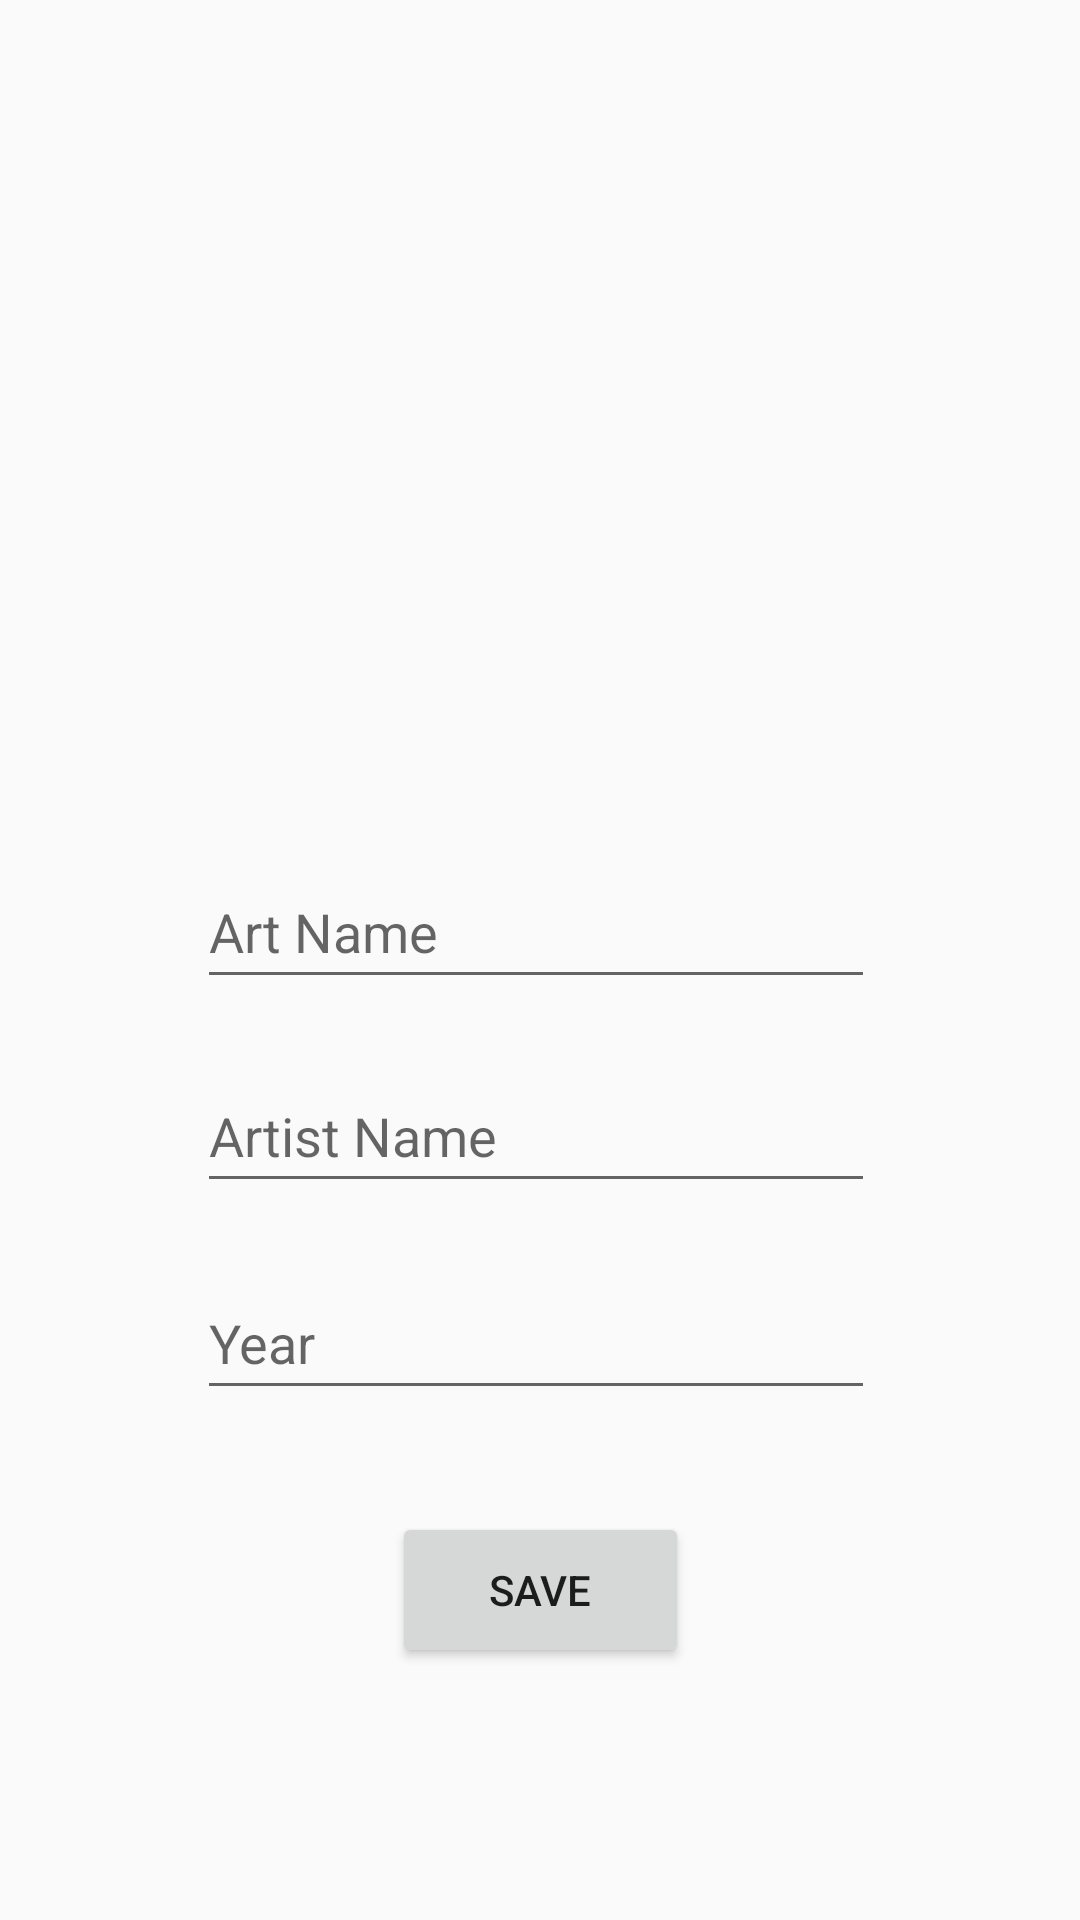

This screen was rendered from an Android layout file. Write that file and the resources it references.
<!-- AndroidManifest.xml: application theme Theme.ArtBookTest -->
<!-- res/layout/fragment_art_details.xml -->
<?xml version="1.0" encoding="utf-8"?>
<androidx.constraintlayout.widget.ConstraintLayout xmlns:android="http://schemas.android.com/apk/res/android"
    xmlns:app="http://schemas.android.com/apk/res-auto"
    xmlns:tools="http://schemas.android.com/tools"
    android:layout_width="match_parent"
    android:layout_height="match_parent">

    <ImageView
        android:id="@+id/artImageView"
        android:layout_width="222dp"
        android:layout_height="181dp"
        android:layout_marginTop="64dp"
        android:layout_marginBottom="40dp"
        app:layout_constraintBottom_toTopOf="@+id/artText"
        app:layout_constraintEnd_toEndOf="parent"
        app:layout_constraintStart_toStartOf="parent"
        app:layout_constraintTop_toTopOf="parent"
        app:srcCompat="@drawable/ic_launcher_background" />

    <EditText
        android:id="@+id/artText"
        android:layout_width="226dp"
        android:layout_height="48dp"
        android:layout_marginStart="92dp"
        android:layout_marginTop="40dp"
        android:layout_marginEnd="95dp"
        android:ems="10"
        android:hint="Art Name"
        android:inputType="text"
        app:layout_constraintEnd_toEndOf="parent"
        app:layout_constraintStart_toStartOf="parent"
        app:layout_constraintTop_toBottomOf="@+id/artImageView" />

    <EditText
        android:id="@+id/artistText"
        android:layout_width="226dp"
        android:layout_height="48dp"
        android:layout_marginTop="20dp"
        android:ems="10"
        android:hint="Artist Name"
        android:inputType="text"
        app:layout_constraintEnd_toEndOf="@+id/artText"
        app:layout_constraintStart_toStartOf="@+id/artText"
        app:layout_constraintTop_toBottomOf="@+id/artText" />

    <EditText
        android:id="@+id/yearText"
        android:layout_width="226dp"
        android:layout_height="48dp"
        android:layout_marginTop="21dp"
        android:ems="10"
        android:hint="Year"
        android:inputType="text"
        app:layout_constraintEnd_toEndOf="@+id/artistText"
        app:layout_constraintStart_toStartOf="@+id/artistText"
        app:layout_constraintTop_toBottomOf="@+id/artistText" />

    <Button
        android:id="@+id/saveButton"
        android:layout_width="99dp"
        android:layout_height="52dp"
        android:layout_marginTop="34dp"
        android:text="Save"
        app:layout_constraintEnd_toEndOf="parent"
        app:layout_constraintStart_toStartOf="parent"
        app:layout_constraintTop_toBottomOf="@+id/yearText" />

</androidx.constraintlayout.widget.ConstraintLayout>
<!-- resources referenced by this layout -->
<resources>
  <style name="Theme.ArtBookTest" parent="Base.Theme.ArtBookTest" />
  <style name="Base.Theme.ArtBookTest" parent="Theme.AppCompat.Light.DarkActionBar">
          
          
      </style>
</resources>
